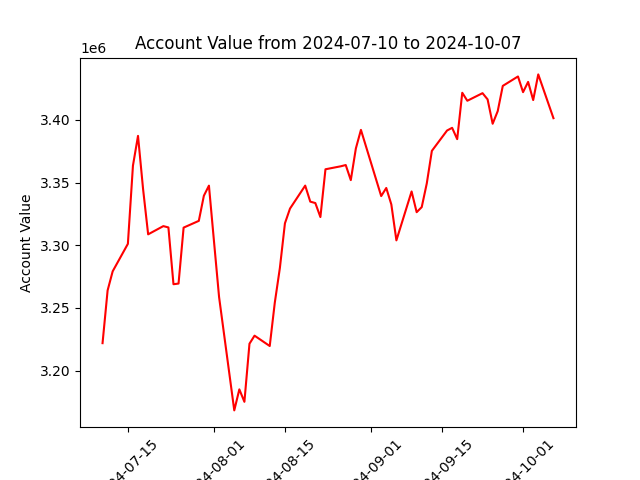

The data file committed next to this chart (first rows):
datadate, account_value
20240710, 3221833
20240711, 3263936
20240712, 3279187
20240715, 3301118
20240716, 3363536
20240717, 3387309
20240718, 3344860
20240719, 3308712
20240722, 3315274
20240723, 3314221
20240724, 3268886
20240725, 3269417
20240726, 3314077
20240729, 3319465
20240730, 3339529
20240731, 3347591
20240801, 3302971
20240802, 3258656
20240805, 3168153
20240806, 3184945
20240807, 3175007
20240808, 3221392
20240809, 3227814
20240812, 3219553
20240813, 3254202
20240814, 3281819
20240815, 3317511
20240816, 3329270
20240819, 3347620
20240820, 3334821
20240821, 3333683
20240822, 3322504
20240823, 3360656
20240826, 3363017
20240827, 3364039
20240828, 3351994
20240829, 3377287
20240830, 3392106
20240903, 3339253
20240904, 3345728
20240905, 3332592
20240906, 3303897
20240909, 3342939
20240910, 3326389
20240911, 3330446
20240912, 3349424
20240913, 3375345
20240916, 3391604
20240917, 3393748
20240918, 3384710
20240919, 3421728
20240920, 3415357
20240923, 3421414
20240924, 3416449
20240925, 3396997
20240926, 3407086
20240927, 3427224
20240930, 3434747
20241001, 3422219
20241002, 3430404
... 3 more rows
